Run: headless pygame with SDL's dummy video driver; simulated clock (each Clock.tick advances the game by its frame time, no real sleeping); random seed 0; keys injected as events and as key.get_pressed() state; no mouse input.
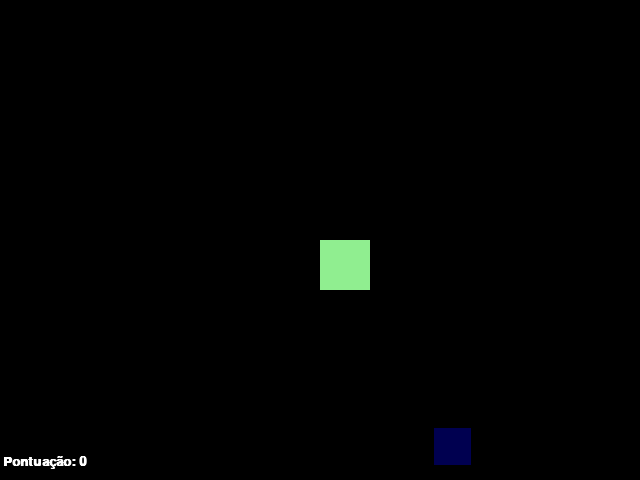
Frame 1 of 4 · flips 1–60 · no input
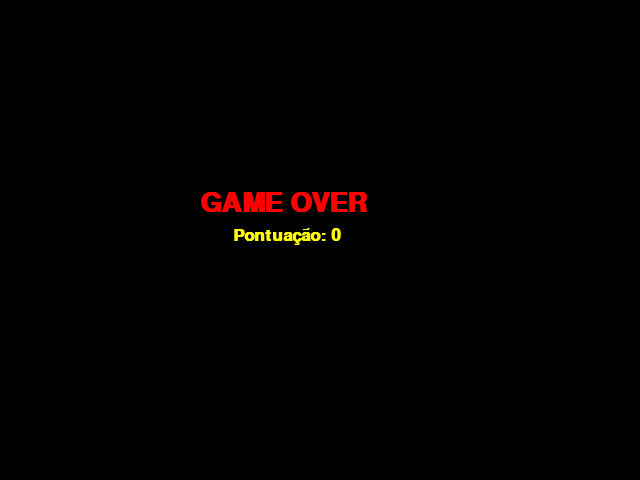
Frame 2 of 4 · flips 61–180 · tapped SPACE, RETURN · held RIGHT (→), D
Frame 3 of 4 · flips 181–300 · held DOWN (↓), S · screen unchanged from frame 2, image omitted
Frame 4 of 4 · flips 301–420 · held LEFT (←), A, UP (↑), W · screen unchanged from frame 3, image omitted

The pygame program that drew these frames:


import pygame
from pygame.locals import *
from sys import exit
#Importa a funcao de escolher numeros inteiros aleatorios (randint) da biblioteca random
from random import randint

pygame.init()
largura = 640
altura = 480
x = largura / 2
y = altura / 2
#Cria novas variaveis de onde o quadrado amarelo iniciará, iniciando o quadrado em uma posicao aleatoria dentro da limitação de pixels indicados
x_azul = randint(40, 600)
y_azul = randint(40, 440)
pontos = 0
#Variavel criada pra atribuir a fonte e o tamanho da fonte usada pra marcar a pontuação
fonte = pygame.font.SysFont("arial", 20, bold=True)
#Variavel criada pra atribuir a fonte da tela de FIM DE JOGO apos alcancar 10 pontos
fonte_fim = pygame.font.SysFont("arial", 40, bold=True)
#Variavel criada pra atribuir a fonte da tela de GAME OVER apos morrer
fonte_gameover = pygame.font.SysFont("arial", 26, bold=True)
game_over = False
morte = False

pygame.display.set_caption("Primeiro jogo com Pygame")
relogio = pygame.time.Clock()
tela = pygame.display.set_mode((largura, altura))

while True:
    relogio.tick(60)
    tela.fill((0, 0, 0))
    #Se o quadrado verde for menor do que a parte esquerda da tela que é = 0, logo ele saiu da tela, entao o programa entra no GAME OVER e é terminado
                                                #ou
    #Se o quadrado verde mais a soma de seu tamanho (para garantir que a partir do momento da colisao, a condição acontecer) for maior que a largura, no caso a direta da tela, entao o programa entra no GAME OVER e é terminado
                                                #ou
    #Se o quadrado verde for menor que a parte de cima da tela, que é = 0, logo ele saiu da tela, entao o programa entra no GAME OVER e é terminado
                                                #ou
    #Se o quadrado verde mais a soma de seu tamanho (para garantir que a partir do momento da colisao, a condicao acontecerá) for maior que a altura, no caso a parte de cima da tela, entao o programa entra no GAME OVER e é terminado
    if (x < 0 or x + 50 > largura) or (y < 0 or y + 50 > altura):
        morte = True
        texto_fim = fonte_fim.render("GAME OVER", True, (255, 0, 0))
        tela.blit(texto_fim, (largura // 2 - 120, altura // 2 - 50))
        #Parte exlusiva pra pontuacao e pra congelar a tela do jogo e so aparecer a pontuacao final e o game over
        texto_renderizado = fonte_gameover.render(texto_formatado, True, (255, 255, 0))
        tela.blit(texto_renderizado, (largura // 2 - 87, altura // 2 - 13))
        for event in pygame.event.get():
            if event.type == QUIT:
                exit()           
        pygame.display.update()
        continue
    if pontos >= 10:
        game_over = True
        texto_fim = fonte_fim.render("FIM DO JOGO!", True, (255, 0, 0))
        tela.blit(texto_fim, (largura // 2 - 150 ,  altura // 2 - 40))
        for event in pygame.event.get():
            if event.type == QUIT:
                exit()
        pygame.display.update()
        continue
    for event in pygame.event.get():
        if event.type == KEYDOWN:
            if event.key == K_a or event.key == K_LEFT:
                x = x - 5
            elif event.key == K_d or event.key == K_RIGHT:
                x = x + 5
            elif event.key == K_w or event.key == K_UP:
                y = y - 5
            elif event.key == K_s or event.key == K_DOWN:
                y = y + 5
        if event.type == QUIT:
            exit()
    if pygame.key.get_pressed()[K_a] or pygame.key.get_pressed()[K_LEFT]:
        x = x - 5
    if pygame.key.get_pressed()[K_d] or pygame.key.get_pressed()[K_RIGHT]:
        x = x + 5
    if pygame.key.get_pressed()[K_w] or pygame.key.get_pressed()[K_UP]:
        y = y - 5
    if pygame.key.get_pressed()[K_s] or pygame.key.get_pressed()[K_DOWN]:
        y = y + 5
    #Atribui o quadrado verde e o amarelo dentro de variaveis para condicionar e continuar o processo
    quad_verde = pygame.draw.rect(tela, (144, 238, 144), (x, y, 50, 50))
    quad_azul = pygame.draw.rect(tela, (0, 0, 80), (x_azul, y_azul, 37, 37))
    #Se o quadrado verde colidir com o amarelo:
    if quad_verde.colliderect(quad_azul):
    #O quadrado reaparecerá em uma posicao diferente da inicial/anterior
        x_azul = randint(40, 600)
        y_azul = randint(50, 430)
        pontos = pontos + 1
    texto_formatado = f"Pontuação: {pontos}"
    texto_renderizado = fonte.render(texto_formatado, True, (255, 255, 255))
    tela.blit(texto_renderizado, (3, 455))

    pygame.display.update()
